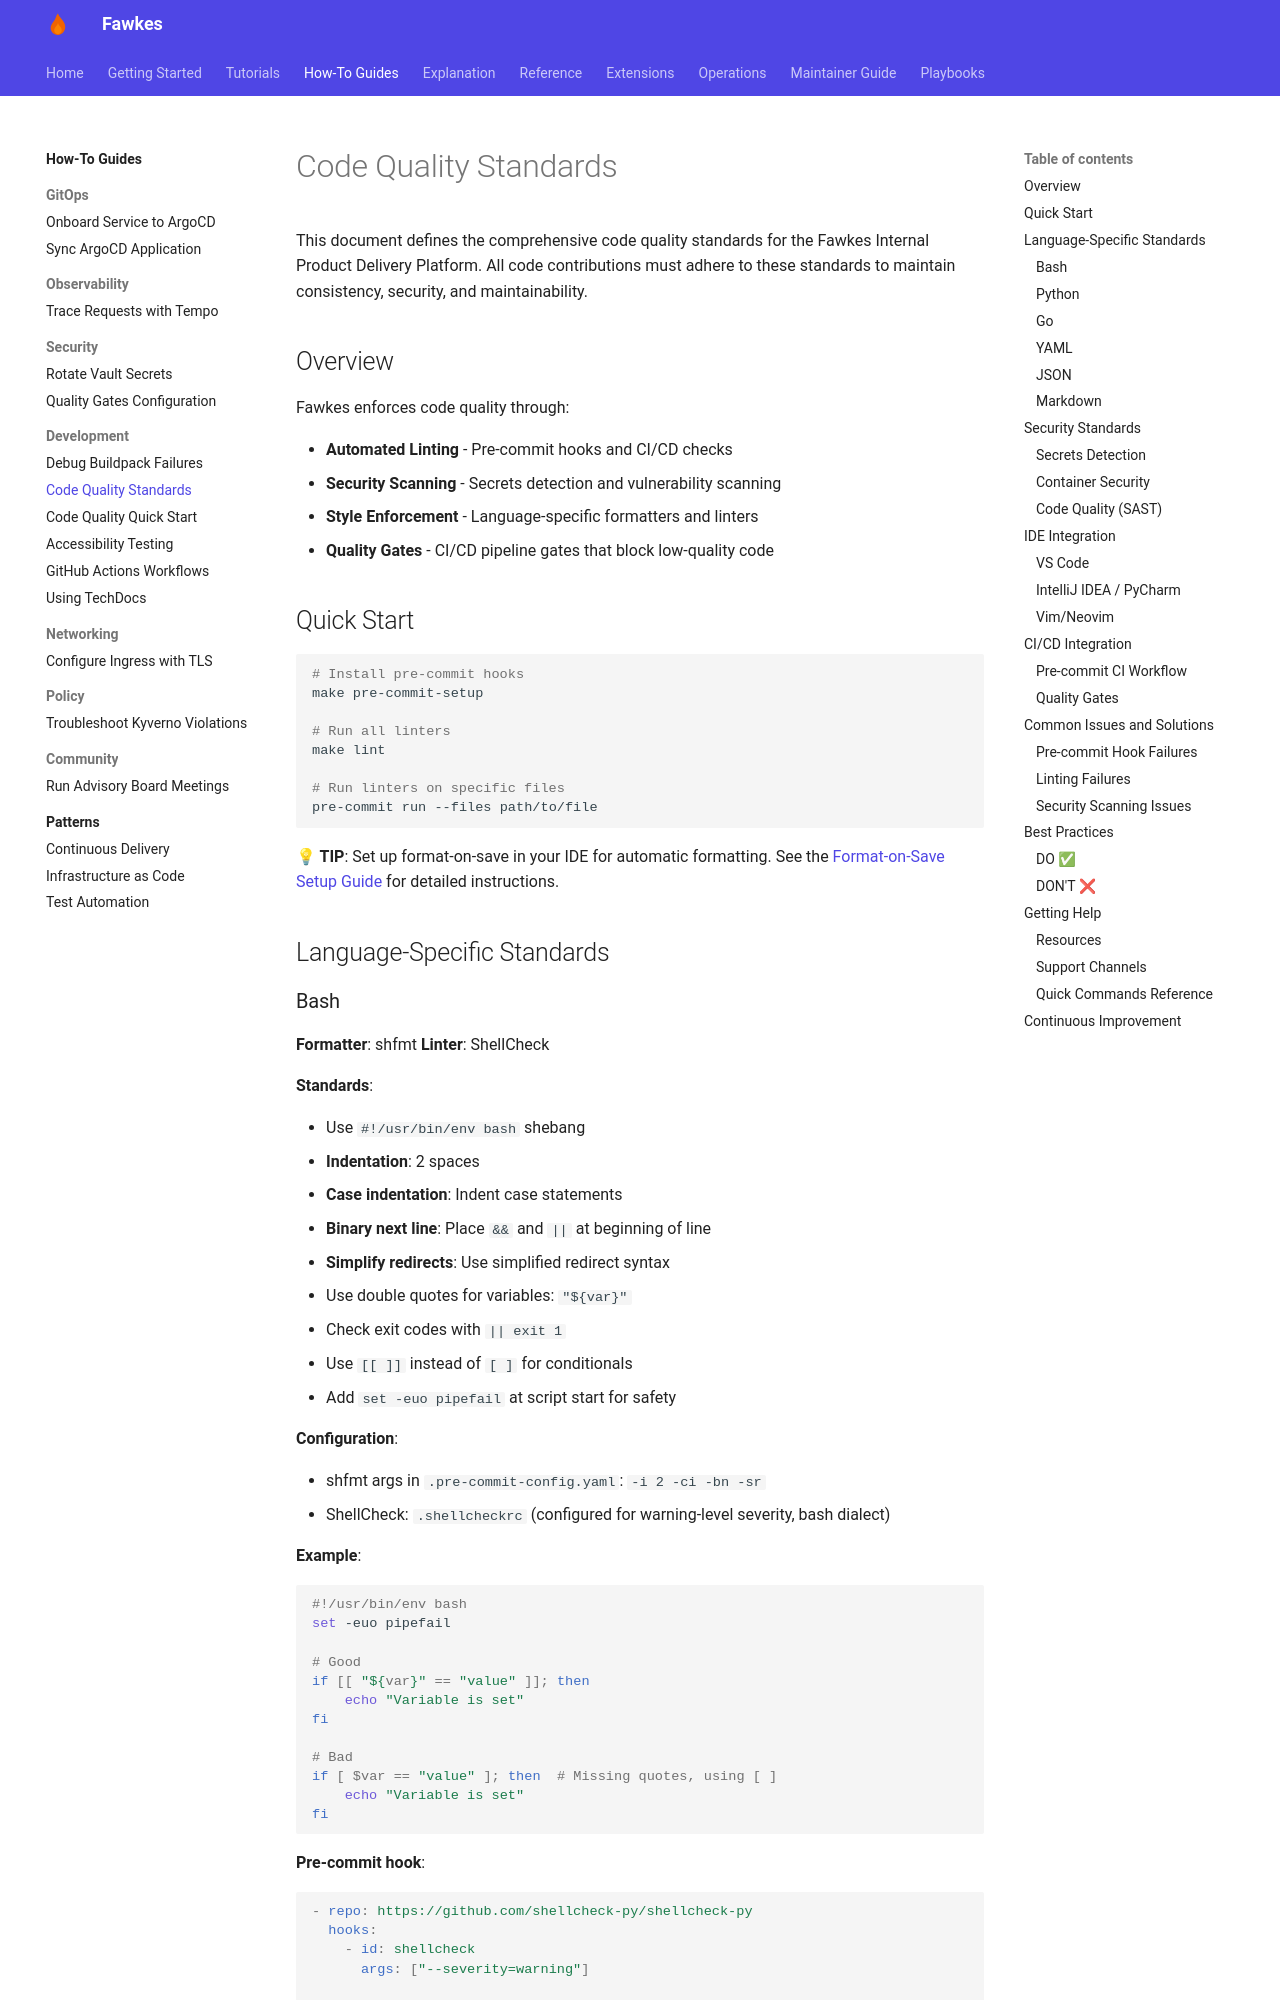

repository: paruff/fawkes · page: how-to/development/code-quality-standards/index.html · generator: mkdocs

# Code Quality Standards

This document defines the comprehensive code quality standards for the Fawkes Internal Product Delivery Platform. All code contributions must adhere to these standards to maintain consistency, security, and maintainability.

## Overview

Fawkes enforces code quality through:

- **Automated Linting** - Pre-commit hooks and CI/CD checks
- **Security Scanning** - Secrets detection and vulnerability scanning
- **Style Enforcement** - Language-specific formatters and linters
- **Quality Gates** - CI/CD pipeline gates that block low-quality code

## Quick Start

```bash
# Install pre-commit hooks
make pre-commit-setup

# Run all linters
make lint

# Run linters on specific files
pre-commit run --files path/to/file
```

**💡 TIP**: Set up format-on-save in your IDE for automatic formatting. See the [Format-on-Save Setup Guide](./format-on-save-setup.md) for detailed instructions.

## Language-Specific Standards
